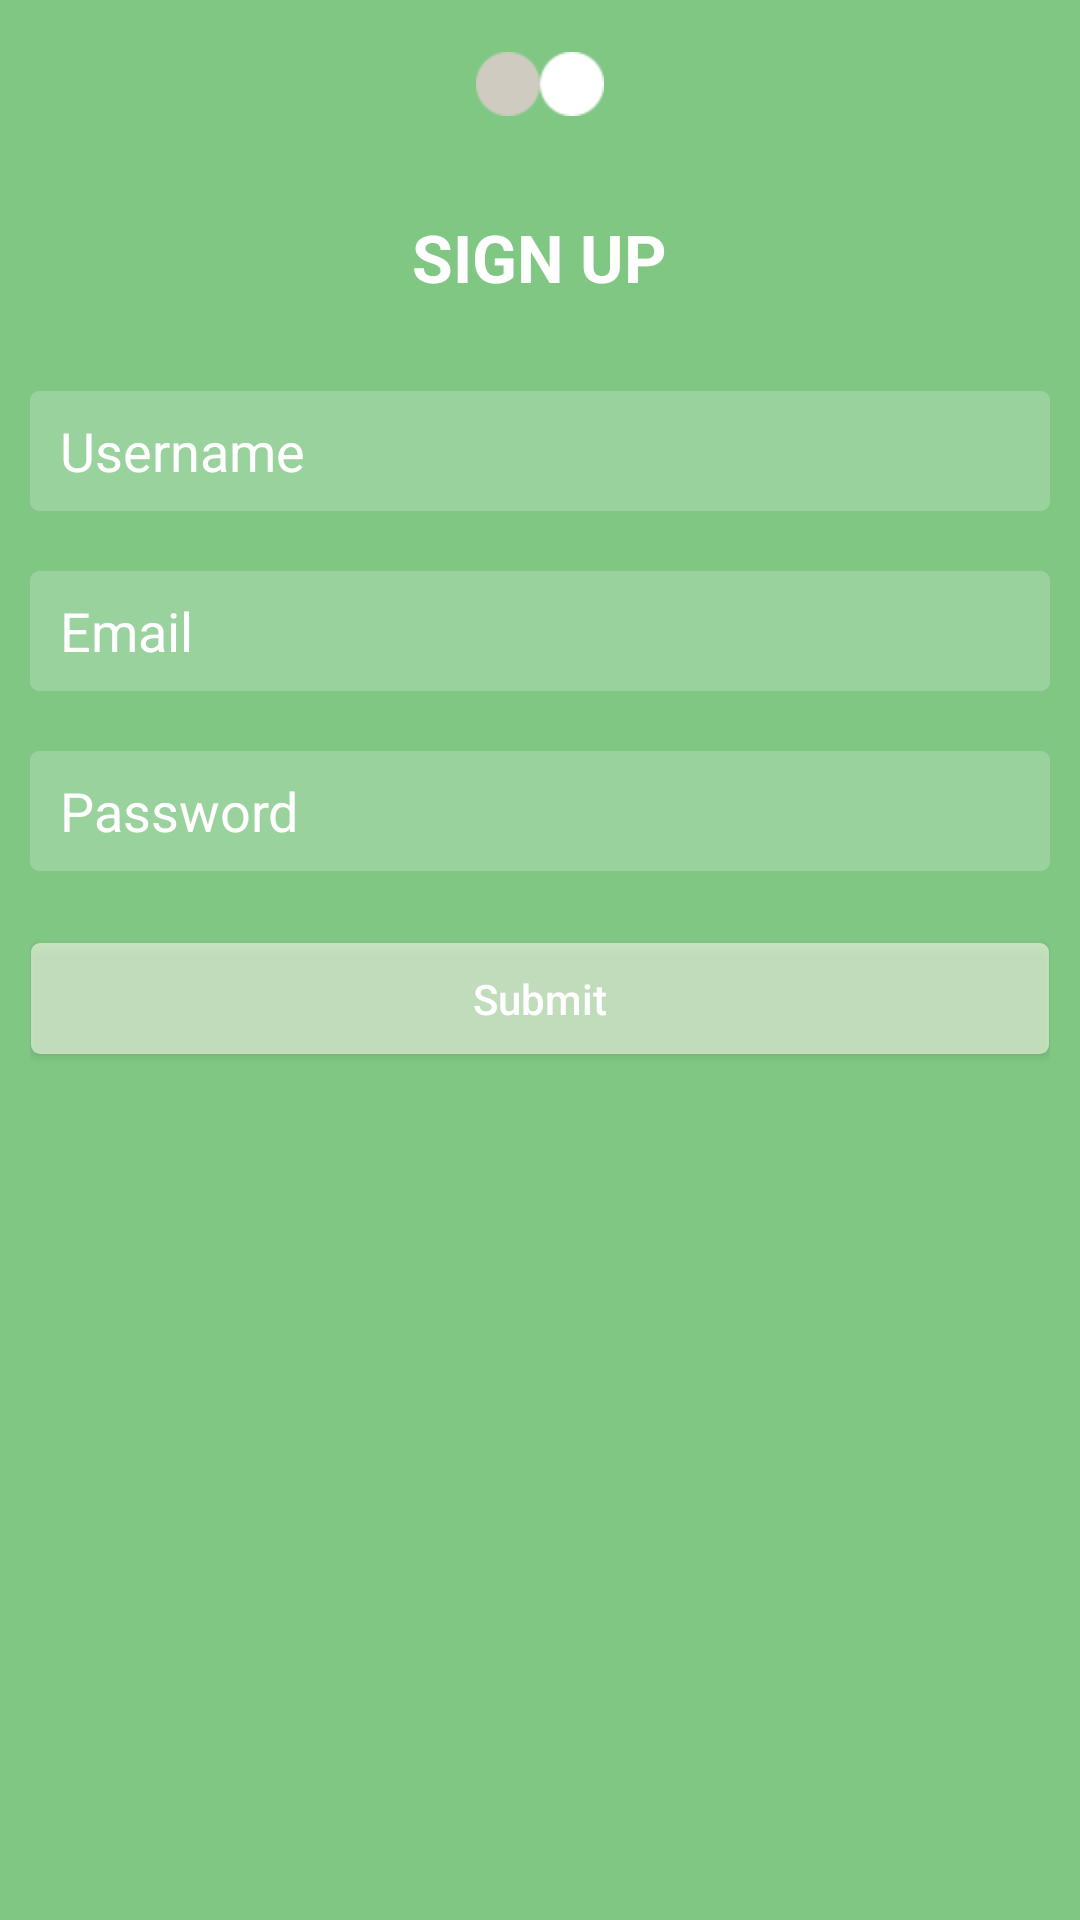

This screen was rendered from an Android layout file. Write that file and the resources it references.
<!-- AndroidManifest.xml: application theme Theme.TicTache -->
<!-- res/layout/activity_signup.xml -->
<?xml version="1.0" encoding="utf-8"?>
<RelativeLayout xmlns:android="http://schemas.android.com/apk/res/android"
    xmlns:app="http://schemas.android.com/apk/res-auto"
    android:layout_width="match_parent"
    android:layout_height="match_parent"
    android:fitsSystemWindows="true"
    android:orientation="vertical">


    <View

        android:layout_width="match_parent"
        android:layout_height="match_parent"
        android:background="@color/green_500" />

    <androidx.appcompat.widget.Toolbar
        android:id="@+id/toolbar"
        android:layout_width="match_parent"
        android:layout_height="?attr/actionBarSize"
        android:fitsSystemWindows="false"
        android:theme="@style/ThemeOverlay.AppCompat.Dark.ActionBar"
        app:contentInsetStartWithNavigation="0dp"
        app:popupTheme="@style/ThemeOverlay.AppCompat.Light">

        <ImageView
            android:layout_width="wrap_content"
            android:layout_height="wrap_content"
            android:layout_gravity="center_horizontal"
            android:layout_marginTop="10dp"
            android:background="@mipmap/zeroun" />


    </androidx.appcompat.widget.Toolbar>

    <LinearLayout
        android:id="@+id/linearContent"
        android:layout_width="match_parent"
        android:layout_height="match_parent"
        android:layout_below="@+id/toolbar"
        android:fillViewport="true"
        android:scrollbarSize="3dp"
        android:scrollbarThumbVertical="@color/grey_40"
        android:scrollbars="vertical"
        android:visibility="visible">

        <LinearLayout
            android:layout_width="match_parent"
            android:layout_height="wrap_content"
            android:orientation="vertical">


            <LinearLayout
                android:layout_width="match_parent"
                android:layout_height="match_parent"
                android:layout_gravity="center"
                android:layout_marginTop="5dp"
                android:orientation="vertical"
                android:padding="10dp">

                <TextView
                    android:layout_width="wrap_content"
                    android:layout_height="wrap_content"
                    android:layout_gravity="center_horizontal"
                    android:layout_marginBottom="10dp"
                    android:text="@string/loginSignUpTitle"
                    android:textAllCaps="true"
                    android:textAppearance="@style/Base.TextAppearance.AppCompat.Large"
                    android:textColor="@color/white"
                    android:textStyle="bold" />


                <EditText
                    android:id="@+id/etUserName"
                    android:layout_width="match_parent"
                    android:layout_height="40dp"
                    android:layout_marginTop="20dp"
                    android:background="@drawable/edit_text_round_bg_overlay_white"
                    android:hint="@string/signUpUserNameHint"
                    android:maxLines="1"
                    android:minHeight="40dp"
                    android:nextFocusDown="@+id/etPassword"
                    android:paddingLeft="10dp"
                    android:paddingRight="10dp"
                    android:singleLine="true"
                    android:textColor="@android:color/white"
                    android:textColorHint="@android:color/white" />

                <EditText
                    android:id="@+id/etMail"
                    android:layout_width="match_parent"
                    android:layout_height="40dp"
                    android:layout_marginTop="20dp"
                    android:background="@drawable/edit_text_round_bg_overlay_white"
                    android:hint="@string/signUpEmailHint"
                    android:maxLines="1"
                    android:minHeight="40dp"
                    android:paddingLeft="10dp"
                    android:paddingRight="10dp"
                    android:singleLine="true"
                    android:textColor="@android:color/white"
                    android:textColorHint="@android:color/white" />

                <EditText
                    android:id="@+id/etPassword"
                    android:layout_width="match_parent"
                    android:layout_height="40dp"
                    android:layout_marginTop="20dp"
                    android:background="@drawable/edit_text_round_bg_overlay_white"
                    android:hint="@string/signUpPasswordHint"
                    android:inputType="textPassword"
                    android:maxLines="1"
                    android:minHeight="40dp"
                    android:nextFocusDown="@+id/etMail"
                    android:paddingLeft="10dp"
                    android:paddingRight="10dp"
                    android:singleLine="true"
                    android:textColor="@android:color/white"
                    android:textColorHint="@android:color/white" />



                <Button
                    android:id="@+id/btnSubmit"
                    android:layout_width="match_parent"
                    android:layout_height="45dp"
                    android:layout_marginLeft="-4dp"
                    android:layout_marginTop="20dp"
                    android:layout_marginRight="-4dp"
                    android:background="@drawable/btn_rect_white_overlay"
                    android:text="@string/signUpBtnSubmit"
                    android:textAllCaps="false"
                    android:textAppearance="@style/TextAppearance.AppCompat.Body2"
                    android:textColor="@android:color/white" />

            </LinearLayout>

        </LinearLayout>
    </LinearLayout>


</RelativeLayout>
<!-- resources referenced by this layout -->
<resources>
  <color name="green_500">#81C784</color>
  <color name="grey_40">#999999</color>
  <color name="white">#FFFFFFFF</color>
  <!-- drawable edit_text_round_bg_overlay_white (drawable-v24) -->
  <?xml version="1.0" encoding="utf-8"?>
  <selector xmlns:android="http://schemas.android.com/apk/res/android">
      <item android:state_focused="true">
          <layer-list>
              <item>
                  <shape android:shape="rectangle">
                      <corners android:radius="3dp" />
                      <stroke android:width="1dp" android:color="#4DFFFFFF" />
                      <solid android:color="#33FFFFFF" />
                      <padding android:bottom="5dp" android:left="8dp" android:right="8dp" android:top="5dp" />
                  </shape>
              </item>
          </layer-list>
      </item>
  
      <item android:state_enabled="false">
          <layer-list>
              <item>
                  <shape android:shape="rectangle">
                      <solid android:color="#33FFFFFF" />
                      <stroke android:width="1dp" android:color="#4DFFFFFF" />
                      <corners android:radius="3dp" />
                      <padding android:bottom="5dp" android:left="8dp" android:right="8dp" android:top="5dp" />
                  </shape>
              </item>
          </layer-list>
      </item>
  
      <item>
          <layer-list>
              <item>
                  <shape android:shape="rectangle">
                      <solid android:color="#33FFFFFF" />
                      <corners android:radius="3dp" />
                      <padding android:bottom="5dp" android:left="8dp" android:right="8dp" android:top="5dp" />
                  </shape>
              </item>
          </layer-list>
      </item>
  </selector>
  <string name="loginSignUpTitle">Sign Up</string>
  <string name="signUpBtnSubmit">Submit</string>
  <string name="signUpEmailHint">Email</string>
  <string name="signUpPasswordHint">Password</string>
  <string name="signUpUserNameHint">Username</string>
  <style name="Theme.TicTache" parent="Theme.MaterialComponents.DayNight.DarkActionBar">
          
          <item name="colorPrimary">@color/green_500</item>
          <item name="colorPrimaryVariant">@color/purple_700</item>
          <item name="colorOnPrimary">@color/white</item>
          
          <item name="colorSecondary">@color/teal_200</item>
          <item name="colorSecondaryVariant">@color/teal_700</item>
          <item name="colorOnSecondary">@color/black</item>
          
          <item name="android:statusBarColor" tools:targetApi="l">?attr/colorPrimaryVariant</item>
          
          <item name="windowNoTitle">true</item>
      </style>
  <color name="purple_700">#FF3700B3</color>
  <color name="teal_200">#FF03DAC5</color>
  <color name="teal_700">#FF018786</color>
  <color name="black">#FF000000</color>
</resources>
